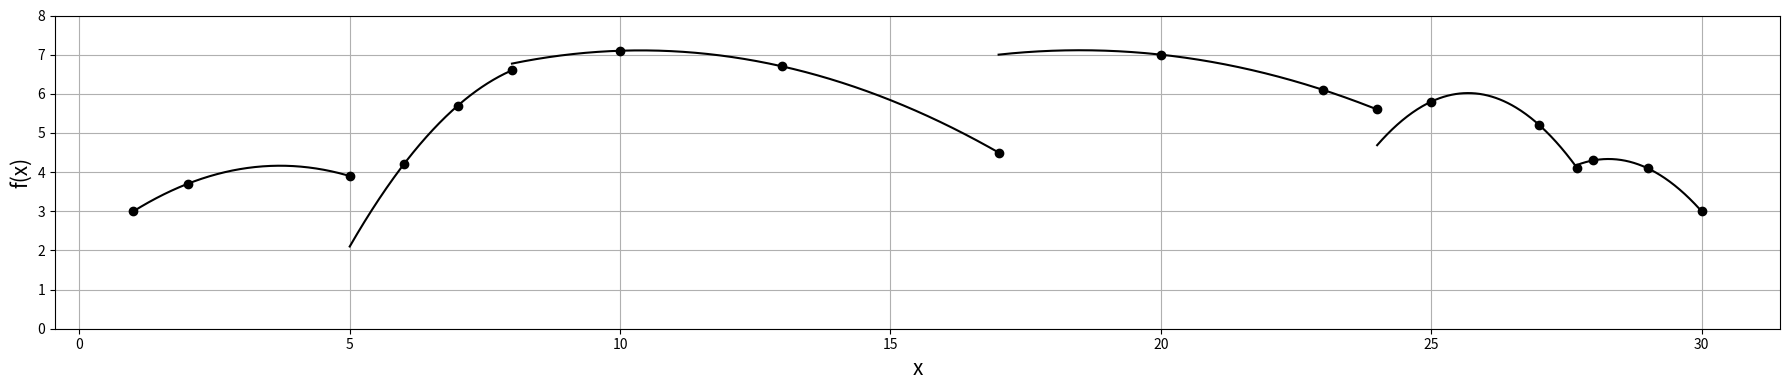

Reproduce this figure in Python.
# [redacted]
import numpy as np
import matplotlib.pyplot as plt

def L(i, x, pontos):
    n = len(pontos)
    result = 1
    for j in range(n):
        if i!=j:
            x_j = pontos[j, 0]
            x_i = pontos[i, 0]
            result = result * (x - x_j)/(x_i - x_j)
    
    return result

def polinomioLagrange(x, pontos):
    n = len(pontos)
    result = 0
    for i in range(n):
        y_i = pontos[i, 1]
        L_i = L(i, x, pontos)
        result = result + y_i*L_i
        
    return result

pontos = np.array([[1,3.0],[2,3.7],[5,3.9],[6,4.2],[7,5.7],
                   [8,6.6],[10,7.1],[13,6.7],[17,4.5],[20,7.0],
                   [23,6.1],[24,5.6],[25,5.8],[27,5.2],[27.7,4.1],
                   [28,4.3],[29,4.1],[30,3.0]])

#plota os pontos
plt.figure(figsize=[18,4])
plt.xlabel("x", size=15)
plt.ylabel("f(x)", size=15)
plt.grid(which='both')
plt.plot(pontos[:,0], pontos[:,1], 'o', color="black")
plt.ylim(0, 8)

#um polinomio de lagrange a cada n pontos
n = 3
m = list(range(0, len(pontos)-1, n))
pontos = np.split(pontos, m[1:])
p_ = pontos[0][0,0]
for i in range(len(pontos)):
    p = pontos[i]
    x = np.linspace(p_, p[-1,0], 200)
    p_ = x[-1]
    y = [polinomioLagrange(x_i, pontos[i]) for x_i in x]
    plt.plot(x, y, color="black")

plt.tight_layout()
plt.savefig("resultado" + str(n) + ".png", dpi=100)
